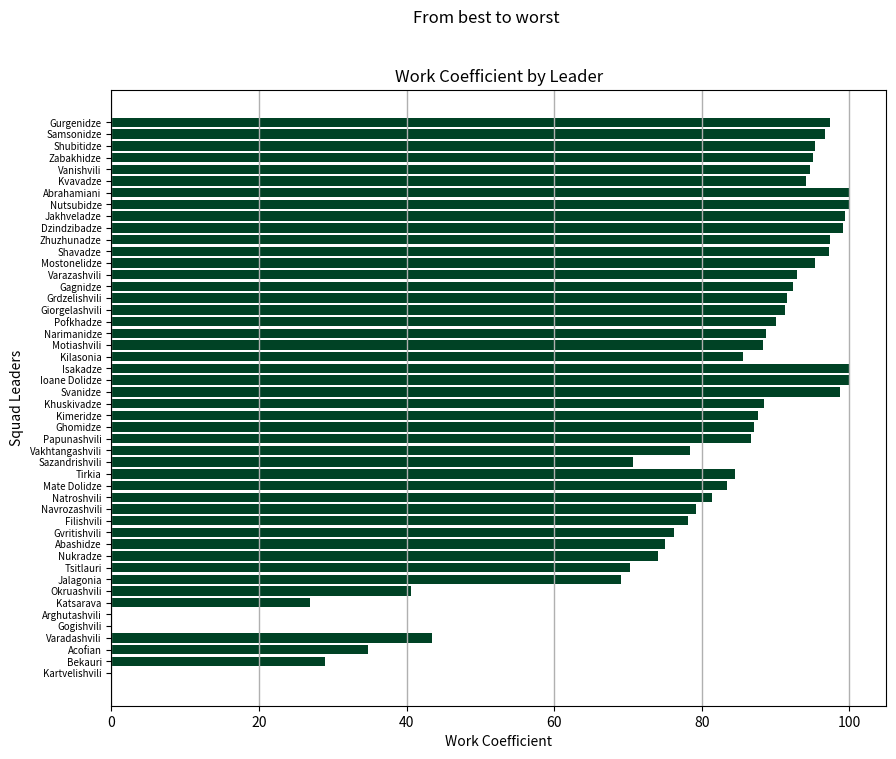

Here is the Python script that generated this plot:
import numpy as np
import matplotlib.pyplot as plt

data = [('Gurgenidze', 97.40458015, 327.5), ('Samsonidze', 96.71052632, 380), ('Shubitidze', 95.36, 312.5), ('Zabakhidze', 95.09433962, 397.5), ('Vanishvili', 94.71428571, 350), ('Kvavadze', 94.07407407, 270), ('Abrahamiani', 100, 165), ('Nutsubidze', 100, 110), ('Jakhveladze', 99.41176471, 170), ('Dzindzibadze', 99.1011236, 222.5), ('Zhuzhunadze', 97.2972973, 185), ('Shavadze', 97.25490196, 127.5), ('Mostonelidze', 95.38461538, 162.5), ('Varazashvili', 92.88888889, 112.5), ('Gagnidze', 92.38938053, 282.5), ('Grdzelishvili', 91.57024793, 605), ('Giorgelashvili', 91.26760563, 355), ('Pofkhadze', 90, 300), ('Narimanidze', 88.71794872, 487.5), ('Motiashvili', 88.29268293, 410), ('Kilasonia', 85.59322034, 295), ('Isakadze', 100, 100), ('Ioane Dolidze', 100, 30), ('Svanidze', 98.75, 80), ('Khuskivadze', 88.37837838, 185), ('Kimeridze', 87.55555556, 112.5), ('Ghomidze', 87.11864407, 147.5), ('Papunashvili', 86.66666667, 37.5), ('Vakhtangashvili', 78.44827586, 580), ('Sazandrishvili', 70.66666667, 300), ('Tirkia', 84.44444444, 112.5), ('Mate Dolidze', 83.46666667, 187.5), ('Natroshvili', 81.4084507, 177.5), ('Navrozashvili', 79.22077922, 192.5), ('Filishvili', 78.13333333, 187.5), ('Gvritishvili', 76.19047619, 105), ('Abashidze', 75, 240), ('Nukradze', 74.05405405, 185), ('Tsitlauri', 70.22222222, 112.5), ('Jalagonia', 69.04761905, 105), ('Okruashvili', 40.63492063, 157.5), ('Katsarava', 26.95652174, 115), ('Arghutashvili', 0, 205), ('Gogishvili', 0, 102.5), ('Varadashvili', 43.5, 100), ('Acofian', 34.81481481, 67.5), ('Bekauri', 28.88888889, 45), ('Kartvelishvili', 0, 72.5)]

names = [item[0] for item in data]
coefficients = [item[1] for item in data]
salaries = [item[2] for item in data]

# Plotting
plt.figure(figsize=(10, 8))
plt.barh(names, coefficients, color='#004225')
plt.xlabel('Work Coefficient')
plt.ylabel('Squad Leaders')
plt.title('Work Coefficient by Leader')
plt.suptitle("From best to worst")
plt.gca().invert_yaxis()
plt.grid(axis="x", lw=1)

# Font size
plt.yticks(fontsize=7)

plt.show()